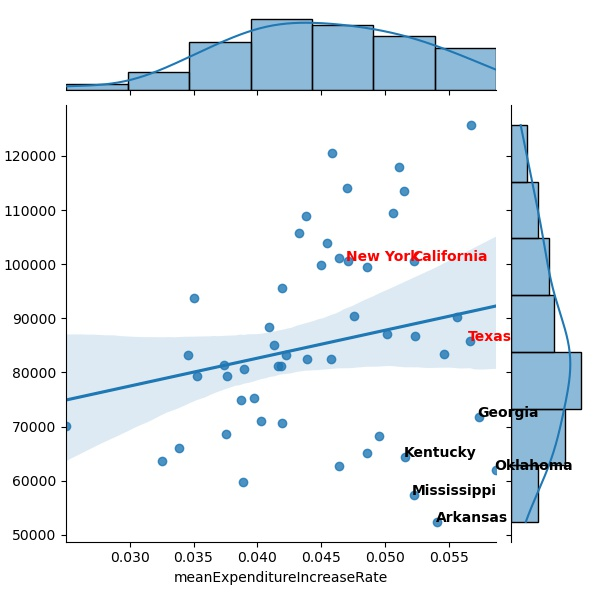

Data behind this chart, as committed beside it:
STATE, meanExpenditureIncreaseRate, state, meanMedian
Alabama, 0.0464, Alabama, 62771
Alaska, 0.04378, Alaska, 108912
Arizona, 0.03764, Arizona, 79374
Arkansas, 0.05408, Arkansas, 52382
California, 0.05224, California, 100582
Colorado, 0.04859, Colorado, 99513
Connecticut, 0.04588, Connecticut, 120557
Delaware, 0.05017, Delaware, 87086
District of Columbia, 0.03506, District of Columbia, 93760
Florida, 0.0397, Florida, 75204
Georgia, 0.05732, Georgia, 71669
Hawaii, 0.04192, Hawaii, 95679
Idaho, 0.03736, Idaho, 81456
Illinois, 0.0523, Illinois, 86771
Indiana, 0.03453, Indiana, 83274
Iowa, 0.03898, Iowa, 80540
Kansas, 0.04386, Kansas, 82433
Kentucky, 0.05155, Kentucky, 64374
Louisiana, 0.03887, Louisiana, 59831
Maine, 0.03389, Maine, 66041
Maryland, 0.04704, Maryland, 113988
Massachusetts, 0.05106, Massachusetts, 118008
Michigan, 0.02504, Michigan, 70040
Minnesota, 0.04087, Minnesota, 88462
Mississippi, 0.05224, Mississippi, 57423
Missouri, 0.04031, Missouri, 70934
Montana, 0.03751, Montana, 68588
Nebraska, 0.04757, Nebraska, 90511
Nevada, 0.05562, Nevada, 90228
New Hampshire, 0.0464, New Hampshire, 101146
New Jersey, 0.05671, New Jersey, 125686
New Mexico, 0.04574, New Mexico, 82391
New York, 0.04707, New York, 100544
North Carolina, 0.0419, North Carolina, 70693
North Dakota, 0.05457, North Dakota, 83476
Ohio, 0.03872, Ohio, 74885
Oklahoma, 0.05869, Oklahoma, 61973
Oregon, 0.04133, Oregon, 85137
Pennsylvania, 0.04226, Pennsylvania, 83215
Rhode Island, 0.04322, Rhode Island, 105752
South Carolina, 0.04956, South Carolina, 68207
South Dakota, 0.04185, South Dakota, 81221
Tennessee, 0.04858, Tennessee, 65055
Texas, 0.05664, Texas, 85857
Utah, 0.05058, Utah, 109378
Vermont, 0.04162, Vermont, 81113
Virginia, 0.04546, Virginia, 103972
Washington, 0.045, Washington, 99918
West Virginia, 0.03256, West Virginia, 63566
Wisconsin, 0.03527, Wisconsin, 79387
Wyoming, 0.05151, Wyoming, 113606
